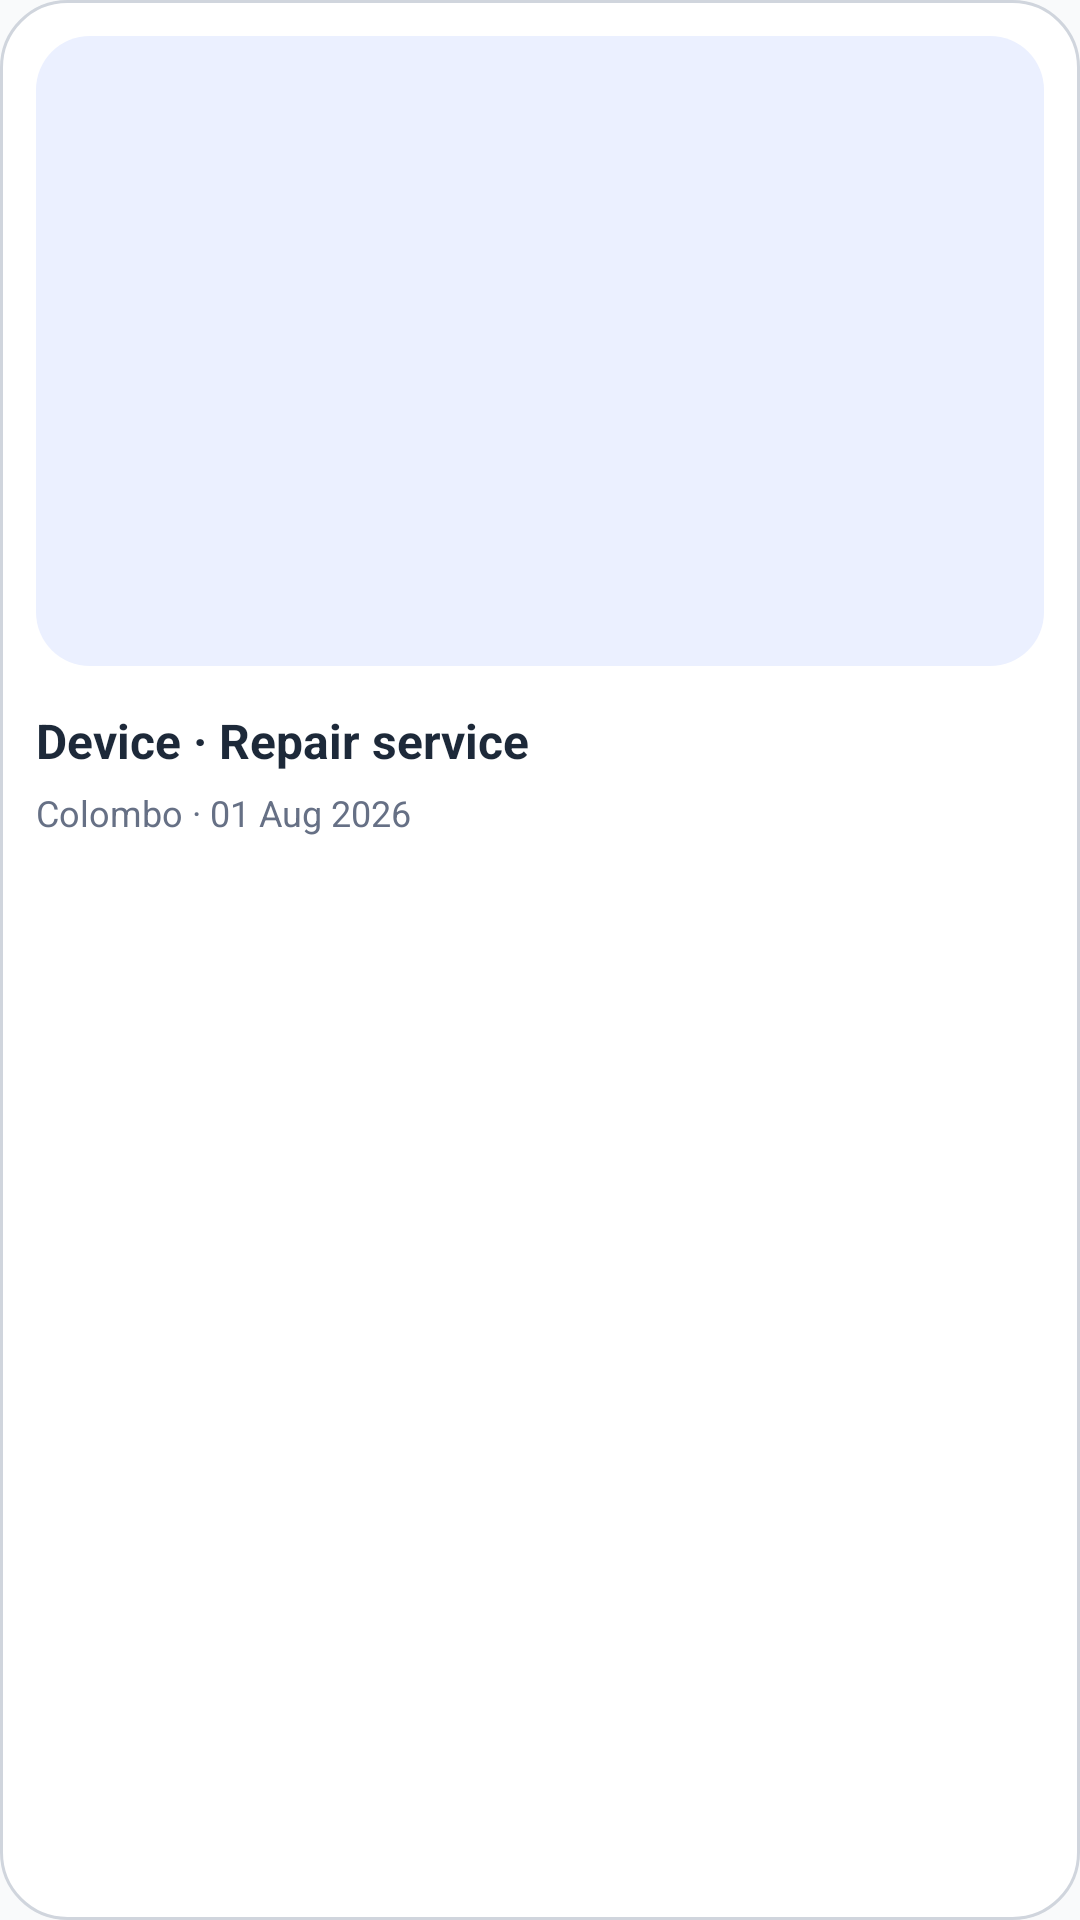

The Android layout XML behind this screen, and the referenced resources:
<!-- AndroidManifest.xml: application theme Theme.TechFixV2 -->
<!-- res/layout/view_repair_gallery_item.xml -->
<?xml version="1.0" encoding="utf-8" ?>
<LinearLayout
    xmlns:android="http://schemas.android.com/apk/res/android"
    android:layout_width="match_parent"
    android:layout_height="wrap_content"
    android:layout_marginBottom="16dp"
    android:background="@drawable/bg_customer_card"
    android:orientation="vertical"
    android:padding="12dp"
>
    <ImageView
        android:id="@+id/ivGalleryRepair"
        android:layout_width="match_parent"
        android:layout_height="210dp"
        android:background="@drawable/bg_customer_soft_blue"
        android:contentDescription="Featured repaired device"
        android:scaleType="centerCrop"
    />
    <TextView
        android:id="@+id/tvGalleryTitle"
        android:layout_width="wrap_content"
        android:layout_height="wrap_content"
        android:layout_marginTop="14dp"
        android:text="Device · Repair service"
        android:textColor="@color/customer_text"
        android:textSize="16sp"
        android:textStyle="bold"
    />
    <TextView
        android:id="@+id/tvGalleryMeta"
        android:layout_width="wrap_content"
        android:layout_height="wrap_content"
        android:layout_marginTop="5dp"
        android:text="Colombo · 01 Aug 2026"
        android:textColor="@color/customer_muted"
        android:textSize="12sp"
    />
</LinearLayout>
<!-- resources referenced by this layout -->
<resources>
  <color name="customer_muted">#667085</color>
  <color name="customer_text">#1D2939</color>
  <!-- drawable bg_customer_card (drawable) -->
  <?xml version="1.0" encoding="utf-8" ?>
  <shape xmlns:android="http://schemas.android.com/apk/res/android" android:shape="rectangle">
      <solid android:color="@color/customer_surface" />
      <corners android:radius="22dp" />
      <stroke android:width="1dp" android:color="@color/customer_border" />
  </shape>
  <!-- drawable bg_customer_soft_blue (drawable) -->
  <?xml version="1.0" encoding="utf-8" ?>
  <shape xmlns:android="http://schemas.android.com/apk/res/android" android:shape="rectangle">
      <solid android:color="@color/customer_blue_soft" />
      <corners android:radius="18dp" />
  </shape>
  <style name="Theme.TechFixV2" parent="Base.Theme.TechFixV2" />
  <color name="customer_surface">#FFFFFF</color>
  <color name="customer_border">#D0D5DD</color>
  <color name="customer_blue_soft">#EBF0FF</color>
  <style name="Base.Theme.TechFixV2" parent="Theme.Material3.DayNight.NoActionBar">
          
          <item name="colorPrimary">@color/primary_blue</item>
          <item name="android:windowBackground">@color/customer_bg</item>
          <item name="android:colorBackground">@color/customer_bg</item>
          <item name="colorSurface">@color/customer_surface</item>
          <item name="colorOnSurface">@color/customer_text</item>
          <item name="android:statusBarColor">@color/customer_bg</item>
          <item name="android:navigationBarColor">@color/customer_bg</item>
          <item name="android:windowLightStatusBar">true</item>
          <item name="android:windowLightNavigationBar" tools:targetApi="o_mr1">true</item>
      </style>
  <color name="primary_blue">#3562D7</color>
  <color name="customer_bg">#F9FAFB</color>
</resources>
